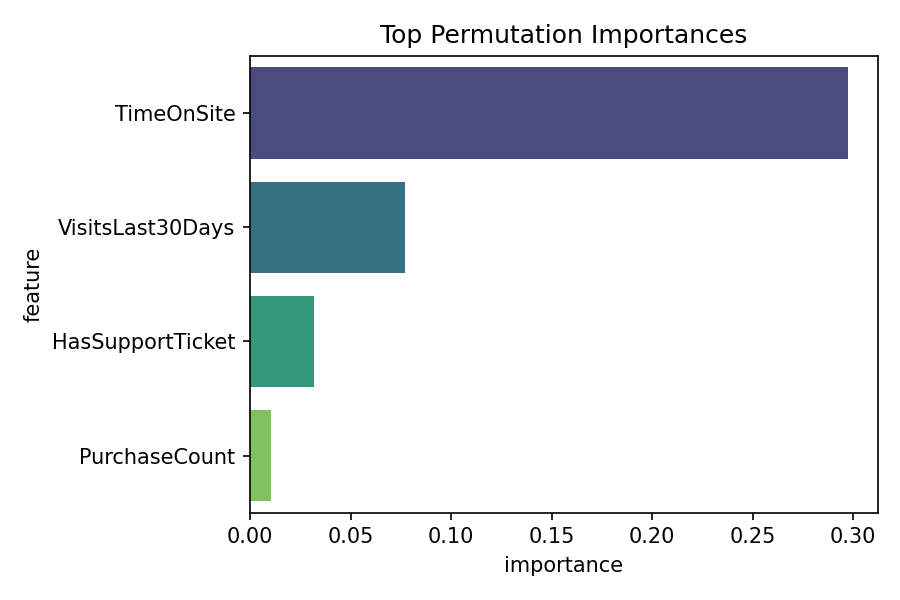

The data file committed next to this chart (first rows):
feature, importance
TimeOnSite, 0.2972
VisitsLast30Days, 0.07708
HasSupportTicket, 0.03194
PurchaseCount, 0.01042
